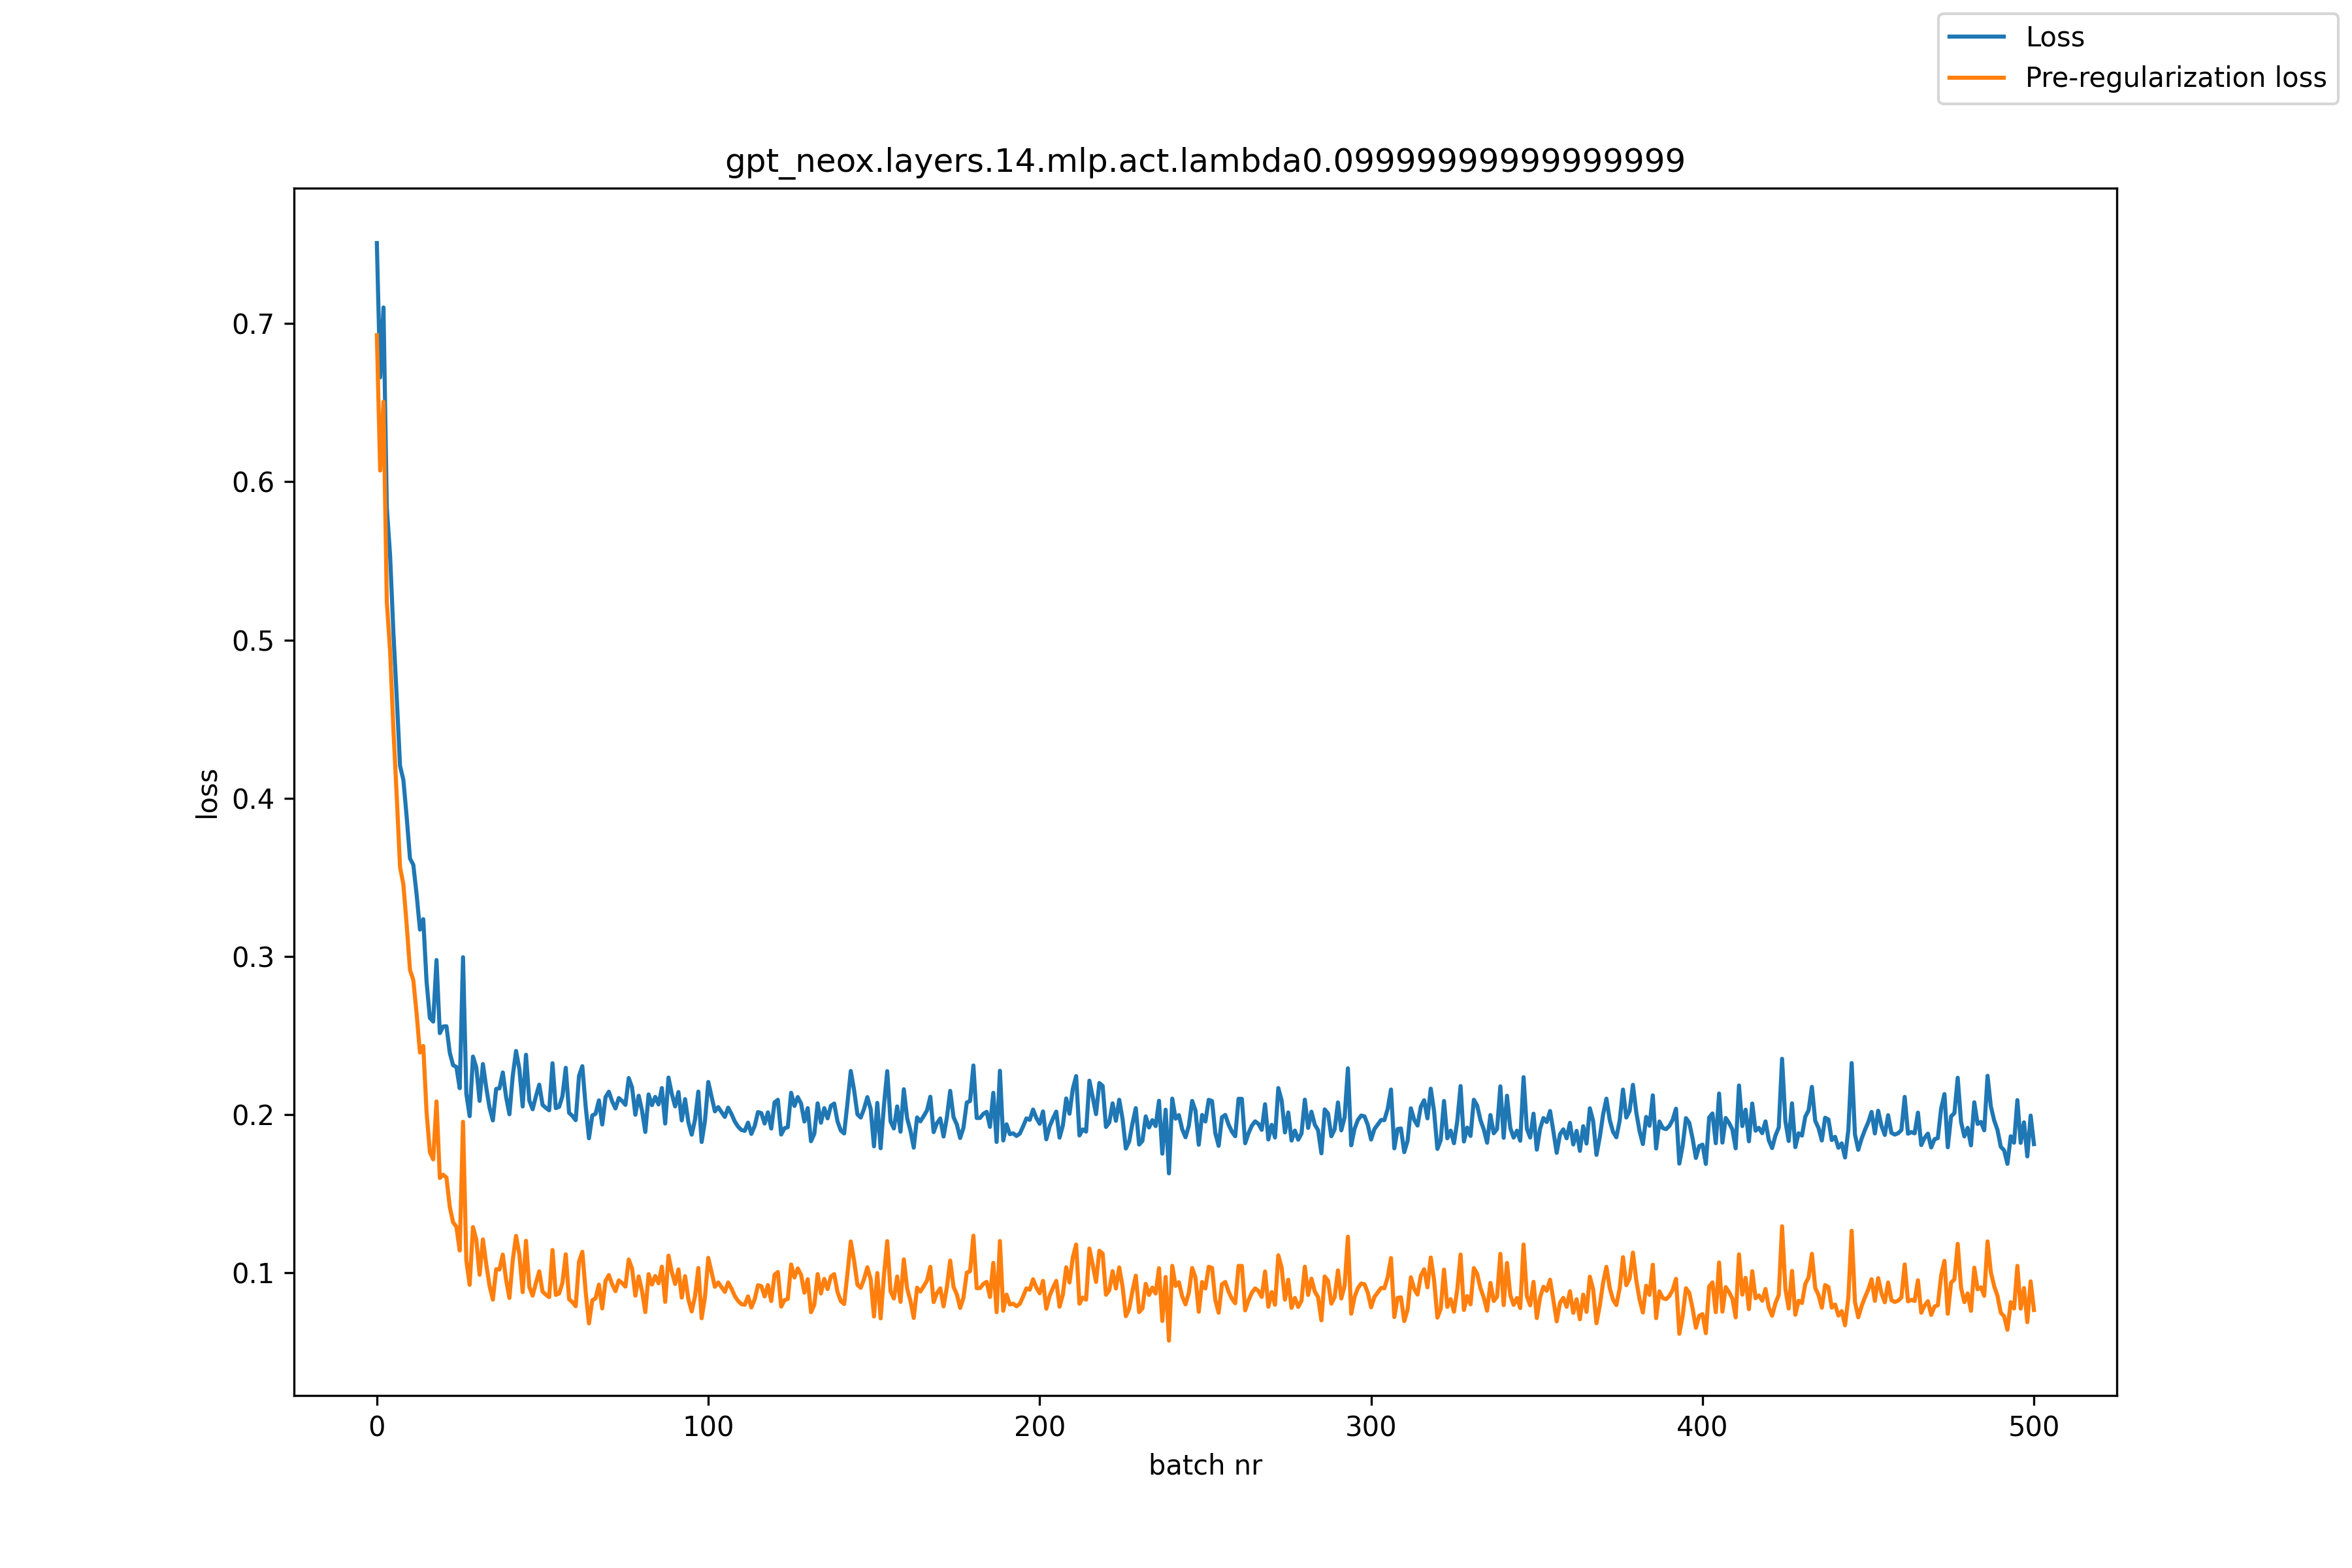

The data file committed next to this chart (first rows):
, loss, pre_reg_loss
0, 0.7508, 0.6926
1, 0.6659, 0.6071
2, 0.7101, 0.6506
3, 0.584, 0.5242
4, 0.5533, 0.4929
5, 0.5043, 0.4431
6, 0.4637, 0.4012
7, 0.4204, 0.3563
8, 0.4116, 0.3455
9, 0.3882, 0.32
10, 0.3619, 0.2914
11, 0.3579, 0.2851
12, 0.3391, 0.2638
13, 0.317, 0.2392
14, 0.3236, 0.2434
15, 0.284, 0.2015
16, 0.2611, 0.1763
17, 0.2588, 0.1717
18, 0.2977, 0.2084
19, 0.2515, 0.16
20, 0.2557, 0.1621
21, 0.2559, 0.1603
22, 0.2392, 0.1417
23, 0.2313, 0.132
24, 0.2301, 0.1292
25, 0.2167, 0.1142
26, 0.2995, 0.1955
27, 0.2132, 0.1078
28, 0.199, 0.09244
29, 0.2367, 0.129
30, 0.2299, 0.1211
31, 0.2087, 0.09884
32, 0.232, 0.1212
33, 0.2173, 0.1056
34, 0.2044, 0.09187
35, 0.1964, 0.0831
36, 0.2163, 0.1023
37, 0.2167, 0.1022
38, 0.2267, 0.1116
39, 0.2111, 0.0955
40, 0.2003, 0.08417
41, 0.2244, 0.1079
42, 0.2402, 0.1234
43, 0.229, 0.1119
44, 0.2052, 0.08783
45, 0.2379, 0.1203
46, 0.2089, 0.09123
47, 0.2034, 0.08559
48, 0.2116, 0.09367
49, 0.219, 0.101
50, 0.2062, 0.08816
51, 0.2043, 0.08625
52, 0.2028, 0.0847
53, 0.2325, 0.1145
54, 0.2041, 0.08611
55, 0.205, 0.08697
56, 0.2117, 0.0938
57, 0.2296, 0.1117
58, 0.2012, 0.0834
59, 0.1992, 0.0815
... 441 more rows
